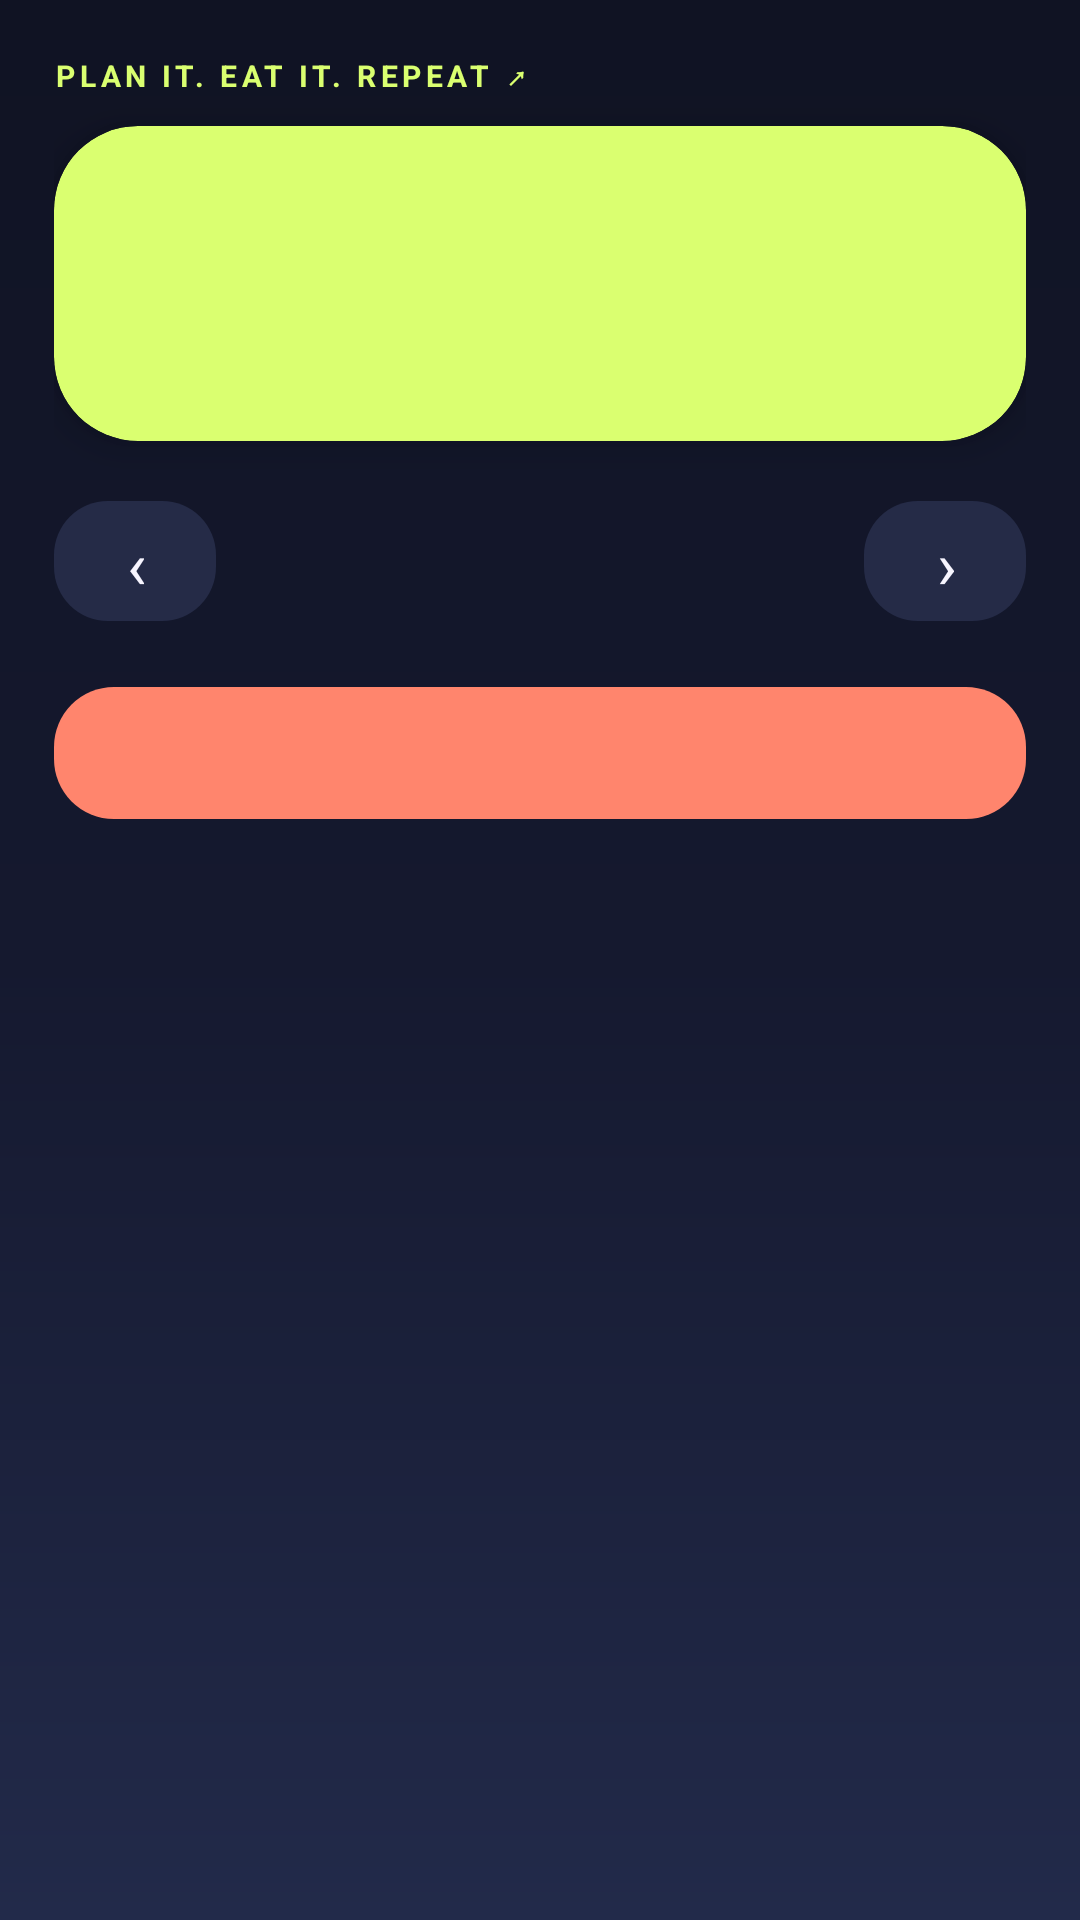

This screen was rendered from an Android layout file. Write that file and the resources it references.
<!-- AndroidManifest.xml: application theme Theme.ReCIme -->
<!-- res/layout/fragment_board.xml -->
<?xml version="1.0" encoding="utf-8"?>
<LinearLayout xmlns:android="http://schemas.android.com/apk/res/android"
    xmlns:app="http://schemas.android.com/apk/res-auto"
    xmlns:tools="http://schemas.android.com/tools"
    android:layout_width="match_parent"
    android:layout_height="match_parent"
    android:orientation="vertical"
    android:padding="18dp"
    android:background="@drawable/bg_screen_glow"
    tools:context=".fragment.BoardFragment">

    <TextView
        android:layout_width="match_parent"
        android:layout_height="wrap_content"
        android:text="PLAN IT. EAT IT. REPEAT ↗"
        android:textStyle="bold"
        android:letterSpacing="0.15"
        android:textSize="10sp"
        android:textColor="@color/acid_lime" />

    <com.google.android.material.card.MaterialCardView
        android:layout_width="match_parent"
        android:layout_height="wrap_content"
        android:layout_marginTop="10dp"
        app:cardCornerRadius="28dp"
        app:cardBackgroundColor="@color/acid_lime"
        app:cardElevation="7dp"
        app:strokeWidth="0dp">
        <LinearLayout
            android:layout_width="match_parent"
            android:layout_height="wrap_content"
            android:orientation="vertical"
            android:padding="20dp">
            <TextView
                android:id="@+id/board_title"
                android:layout_width="match_parent"
                android:layout_height="wrap_content"
                android:fontFamily="sans-serif-black"
                android:textSize="30sp"
                android:textColor="@color/night_ink"
                tools:text="Tuần này ăn gì?" />
            <TextView
                android:id="@+id/board_subtitle"
                android:layout_width="match_parent"
                android:layout_height="wrap_content"
                android:layout_marginTop="7dp"
                android:textSize="13sp"
                android:textColor="@color/night_ink"
                tools:text="Sắp xếp bữa ngon theo cách của bạn." />
        </LinearLayout>
    </com.google.android.material.card.MaterialCardView>

    <LinearLayout
        android:id="@+id/week_controls"
        android:layout_width="match_parent"
        android:layout_height="wrap_content"
        android:layout_marginTop="16dp"
        android:gravity="center_vertical">

        <com.google.android.material.button.MaterialButton
            android:id="@+id/prev_week"
            android:layout_width="54dp"
            android:layout_height="48dp"
            android:text="‹"
            android:textSize="22sp"
            android:textColor="@color/soft_white"
            app:backgroundTint="@color/dock_surface"
            app:cornerRadius="18dp" />

        <TextView
            android:id="@+id/week_label"
            android:layout_width="0dp"
            android:layout_height="wrap_content"
            android:layout_weight="1"
            android:gravity="center"
            android:textColor="@color/soft_white"
            android:textStyle="bold"
            android:textSize="13sp"
            tools:text="20/10 — 26/10" />

        <com.google.android.material.button.MaterialButton
            android:id="@+id/next_week"
            android:layout_width="54dp"
            android:layout_height="48dp"
            android:text="›"
            android:textSize="22sp"
            android:textColor="@color/soft_white"
            app:backgroundTint="@color/dock_surface"
            app:cornerRadius="18dp" />
    </LinearLayout>

    <com.google.android.material.button.MaterialButton
        android:id="@+id/board_action"
        android:layout_width="match_parent"
        android:layout_height="52dp"
        android:layout_marginTop="14dp"
        android:textColor="@color/night_ink"
        app:backgroundTint="@color/electric_coral"
        app:cornerRadius="20dp"
        tools:text="✦ Tạo danh sách đi chợ" />

    <com.google.android.material.button.MaterialButton
        android:id="@+id/board_secondary"
        android:layout_width="match_parent"
        android:layout_height="48dp"
        android:layout_marginTop="4dp"
        android:textColor="@color/acid_lime"
        style="@style/Widget.Material3.Button.TextButton"
        tools:text="Hôm nay / tuần hiện tại" />

    <Spinner
        android:id="@+id/grocery_sort"
        android:layout_width="match_parent"
        android:layout_height="48dp"
        android:contentDescription="Sắp xếp danh sách nguyên liệu"
        android:visibility="gone" />

    <TextView
        android:id="@+id/board_empty"
        android:layout_width="match_parent"
        android:layout_height="wrap_content"
        android:layout_marginVertical="10dp"
        android:textSize="12sp"
        android:textColor="@color/muted_ink"
        tools:text="Thêm bữa ăn để tạo kế hoạch." />

    <ListView
        android:id="@+id/board_list"
        android:layout_width="match_parent"
        android:layout_height="0dp"
        android:layout_weight="1"
        android:divider="@android:color/transparent"
        android:dividerHeight="10dp"
        android:clipToPadding="false"
        android:paddingBottom="10dp"
        tools:listitem="@layout/item_board"
        tools:itemCount="4" />
</LinearLayout>
<!-- res/layout/item_board.xml (included above) -->
<?xml version="1.0" encoding="utf-8"?>
<com.google.android.material.card.MaterialCardView
    xmlns:android="http://schemas.android.com/apk/res/android"
    xmlns:tools="http://schemas.android.com/tools"
    xmlns:app="http://schemas.android.com/apk/res-auto"
    android:layout_width="match_parent"
    android:layout_height="wrap_content"
    android:layout_marginVertical="4dp"
    app:cardCornerRadius="22dp"
    app:cardBackgroundColor="@color/card_ink"
    app:cardElevation="4dp"
    app:strokeColor="@color/outline_ink">

    <LinearLayout
        android:layout_width="match_parent"
        android:layout_height="wrap_content"
        android:gravity="center_vertical"
        android:padding="16dp">

        <CheckBox
            android:id="@+id/checked"
            android:layout_width="48dp"
            android:layout_height="48dp"
            android:contentDescription="Đã mua" />

        <LinearLayout
            android:layout_width="0dp"
            android:layout_height="wrap_content"
            android:orientation="vertical"
            android:layout_weight="1">

            <TextView
                android:id="@+id/row_title"
                android:layout_width="match_parent"
                android:layout_height="wrap_content"
                android:textSize="17sp"
                android:textStyle="bold"
                android:textColor="@color/soft_white"
                tools:text="Bún bò Huế" />

            <TextView
                android:id="@+id/row_meta"
                android:layout_width="match_parent"
                android:layout_height="wrap_content"
                android:textSize="12sp"
                android:textColor="@color/muted_ink"
                tools:text="Thứ hai · Bữa trưa" />

        </LinearLayout>

        <TextView
            android:id="@+id/row_action"
            android:layout_width="24dp"
            android:layout_height="wrap_content"
            android:text="›"
            android:textSize="24sp"
            android:textColor="@color/acid_lime" />

    </LinearLayout>

</com.google.android.material.card.MaterialCardView>
<!-- resources referenced by this layout -->
<resources>
  <color name="acid_lime">#DAFF70</color>
  <color name="card_ink">#242941</color>
  <color name="dock_surface">#252B47</color>
  <color name="electric_coral">#FF856D</color>
  <color name="muted_ink">#AEB4D0</color>
  <color name="night_ink">#101323</color>
  <color name="outline_ink">#4F5571</color>
  <color name="soft_white">#F7F5FF</color>
  <!-- drawable bg_screen_glow (drawable) -->
  <?xml version="1.0" encoding="utf-8"?>
  <shape xmlns:android="http://schemas.android.com/apk/res/android" android:shape="rectangle">
      <gradient android:angle="90" android:startColor="#222A4A" android:centerColor="#15192F" android:endColor="#101323" />
  </shape>
  <style name="Theme.ReCIme" parent="Base.Theme.ReCIme" />
  <style name="Base.Theme.ReCIme" parent="Theme.Material3.Light.NoActionBar">
          <item name="colorPrimary">#4E8CDC</item>
          <item name="colorOnPrimary">#FFFFFF</item>
          <item name="colorSecondary">#316FAC</item>
          <item name="colorSecondaryContainer">#EAF1FA</item>
          <item name="colorOnSecondaryContainer">#24231F</item>
          <item name="colorSurface">#FFFFFF</item>
          <item name="colorSurfaceContainer">#FAF8F2</item>
          <item name="colorOutline">#DED9CF</item>
          <item name="android:colorBackground">#FAF8F2</item>
          <item name="android:fontFamily">sans-serif</item>
          <item name="colorOnSurface">#24231F</item>
          <item name="colorOnSurfaceVariant">#69655E</item>
          <item name="android:statusBarColor">#FAF8F2</item>
          <item name="android:windowBackground">#FAF8F2</item>
          <item name="android:windowLightStatusBar">true</item>
          <item name="android:navigationBarColor">#FAF8F2</item>
          <item name="android:colorAccent">#4E8CDC</item>
      </style>
</resources>
